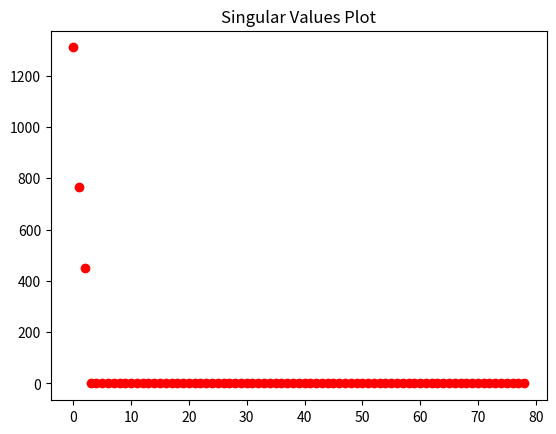
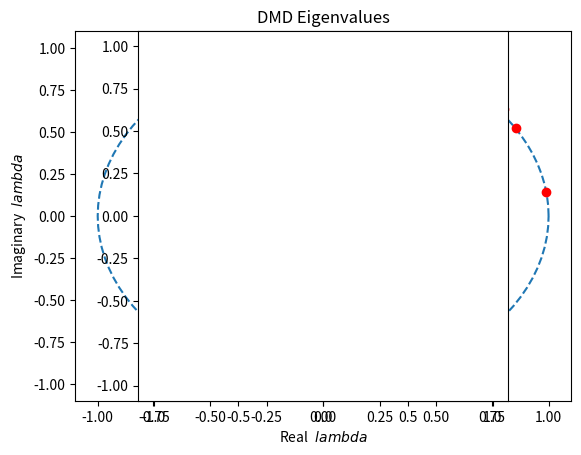
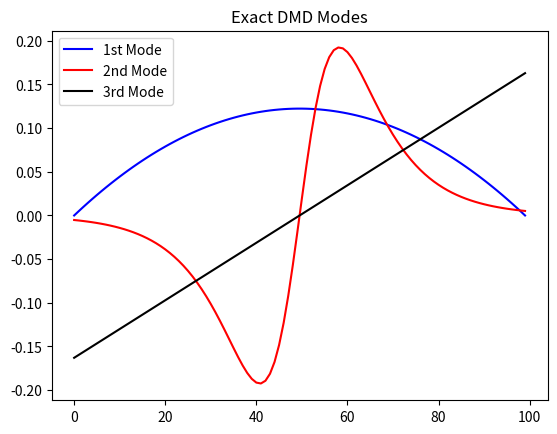
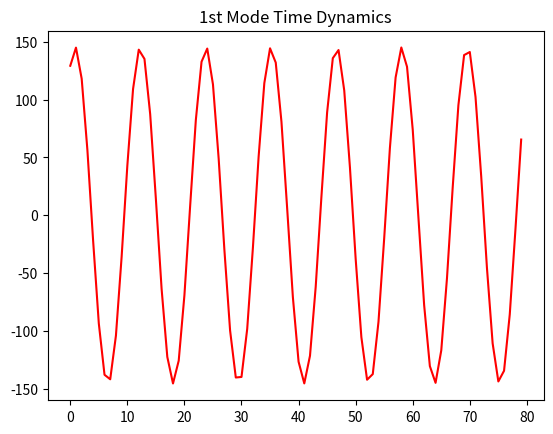
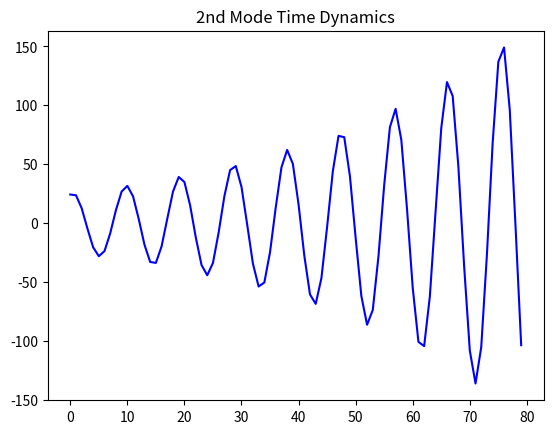
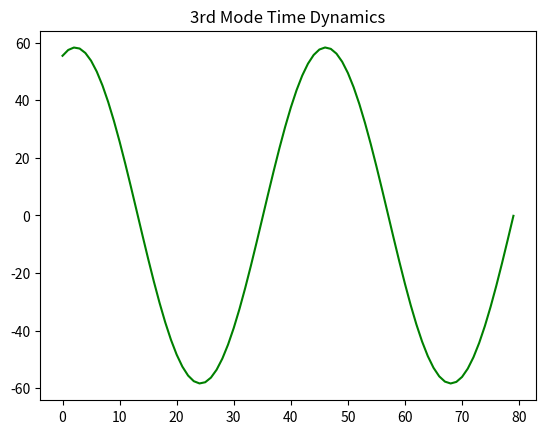
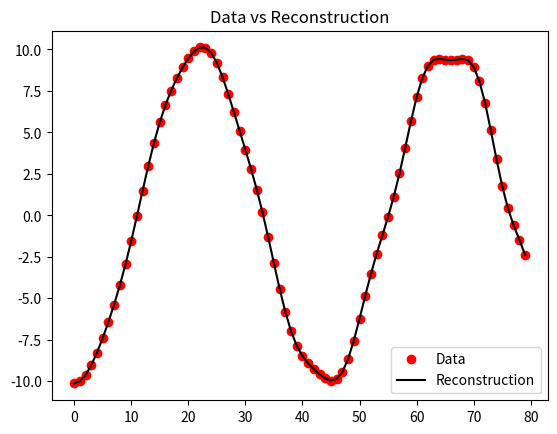

Write Python code to recreate these figures, in order.
import numpy as np
import matplotlib.pyplot as plt
from numpy import dot, multiply, diag, power, zeros, linspace, meshgrid
from numpy import pi, exp, sin, cos, cosh, tanh, real, imag
from numpy.linalg import inv, eig, pinv
from scipy.linalg import svd, svdvals, norm



###########################. Create Dynamics. ###################################

#define time and space domains
x = linspace(-10, 10, 100)
t = linspace(0, 6*pi, 80)
dt = t[2] - t[1]
Xm,Tm = meshgrid(x, t)

# create three spatiotemporal patterns
f1 = multiply(20-0.2*power(Xm, 2), exp((2.3j)*Tm))
f2 = multiply(Xm, exp(0.6j*Tm))
f3 = multiply(5*multiply(1/cosh(Xm/2), tanh(Xm/2)), 2*exp((0.1+2.8j)*Tm))

# combine signals and make data matrix
D = (f1 + f2 + f3).T

###########################. Define Function . ###############################################

def ExactDMD(data,relTol):
    # Define Data matrix X and Y
    #   X = [Do D1 ... Dn-1]    &    Y = [D1 D2 ... Dn]
    m = data.shape[0] #rows of data matrix
    n = data.shape[1] #columns of data matrix

    X = data[:,:-1] # take X_o to X_n-1
    Y = data[:,1:]  # take X_1 to X_n

    ################ Compute SVD of data matrix X
    U, Sdiag, Vh = svd(X, False)

    #Plot Signular values
    plt.figure()
    plt.plot(Sdiag,'ro')
    plt.title('Singular Values Plot')


    S = zeros((Sdiag.shape[0], Sdiag.shape[0]))  # Create S matrix with zeros based on Diag of S
    np.fill_diagonal(S, Sdiag)  # Fill diagonal of S matrix with the nonzero values
    V = Vh.conj().T  # Create V matrix, we are given Vh which is conjugate transpose of V (convert back to V)
    r = np.count_nonzero(np.diag(S) > S[0, 0] * relTol)  # Find the diminsion of the subspace we are using- truncation
    U = U[:, 0:r]
    S = S[0:r,0:r]
    V = V[:,0:r]

    #################### Create Atilde
    Atilde = dot(dot(dot(U.conj().T, Y), V), inv(S))

    ## Get Eigenvalues and Vectors from Atilde (eigen pairs)
    Evalue, Wvector = eig(Atilde)

    ############################Koopman Eigenvalues
    Keigs = Evalue

    #Plot Koopam Eigenvalues on unit circle
    tt = linspace(0,2*np.pi,101)
    plt.figure()
    plt.plot(np.cos(tt),np.sin(tt),'--')
    plt.plot(Keigs.real,Keigs.imag,'ro')
    plt.title('DMD Eigenvalues')
    plt.xlabel(r'Real $\ lambda$')
    plt.ylabel(r'Imaginary $\ lambda$')
    plt.axes().set_aspect('equal')
    m = max(max(abs(Keigs.real)),max(abs(Keigs.imag)))
    plt.xlim(-1.1*m,1.1*m)
    plt.ylim(-1.1*m,1.1*m)



    ##################### Koopman Eigenmodes (Dynamics Modes)
    Kmodes = dot(dot(dot(Y, V), inv(S)), Wvector)

    #Plot Koopman Modes
    plt.figure()
    plt.plot(Kmodes[:,0],'b-',label='1st Mode')
    plt.plot(Kmodes[:,1],'r-',label='2nd Mode')
    plt.plot(Kmodes[:,2],'k-',label='3rd Mode')
    plt.legend(loc='upper left')
    plt.title('Exact DMD Modes')


    ###############################Reconstruction
    b = dot(pinv(Kmodes), X[:,0])
    Xdmd = zeros([r, len(t)], dtype='complex')
    for i,_t in enumerate(t):
        Xdmd[:,i] = multiply(power(Keigs, _t/dt), b)

    #Plot time dynamics of Modes
    plt.figure()
    plt.plot(Xdmd[0,:],'r-')
    plt.title('1st Mode Time Dynamics')
 

    plt.figure()
    plt.plot(Xdmd[1,:],'b-')
    plt.title('2nd Mode Time Dynamics')

    plt.figure()
    plt.plot(Xdmd[2,:],'g-')
    plt.title('3rd Mode Time Dynamics')
  
    #Reconstruct full spectrum of data
    Xreconstruct = dot(Kmodes, Xdmd)
    #np.allclose(data.T, Xreconstruct)

    plt.figure()
    plt.plot(data[0,:],'ro',label='Data')
    plt.plot(Xreconstruct[0,:],'k-',label='Reconstruction')
    plt.title('Data vs Reconstruction')
    plt.legend()
    plt.show()

    ######### Realtive Error
    Q = dot(dot(dot(Kmodes,diag(Keigs)),pinv(Kmodes)),X)
    relativeError = norm(Q-Y,'fro')/norm(Y,'fro')

    return Keigs, Kmodes, Xdmd, relativeError

relTol = 10**-6
Keigs, Kmodes, Xdmd, relativeError = ExactDMD(D,relTol)
print('Amount of Koopman Eigenvalues :',Keigs.shape)
print('Amount of Koopman Modes :',Kmodes.shape[1])
print(relativeError)
